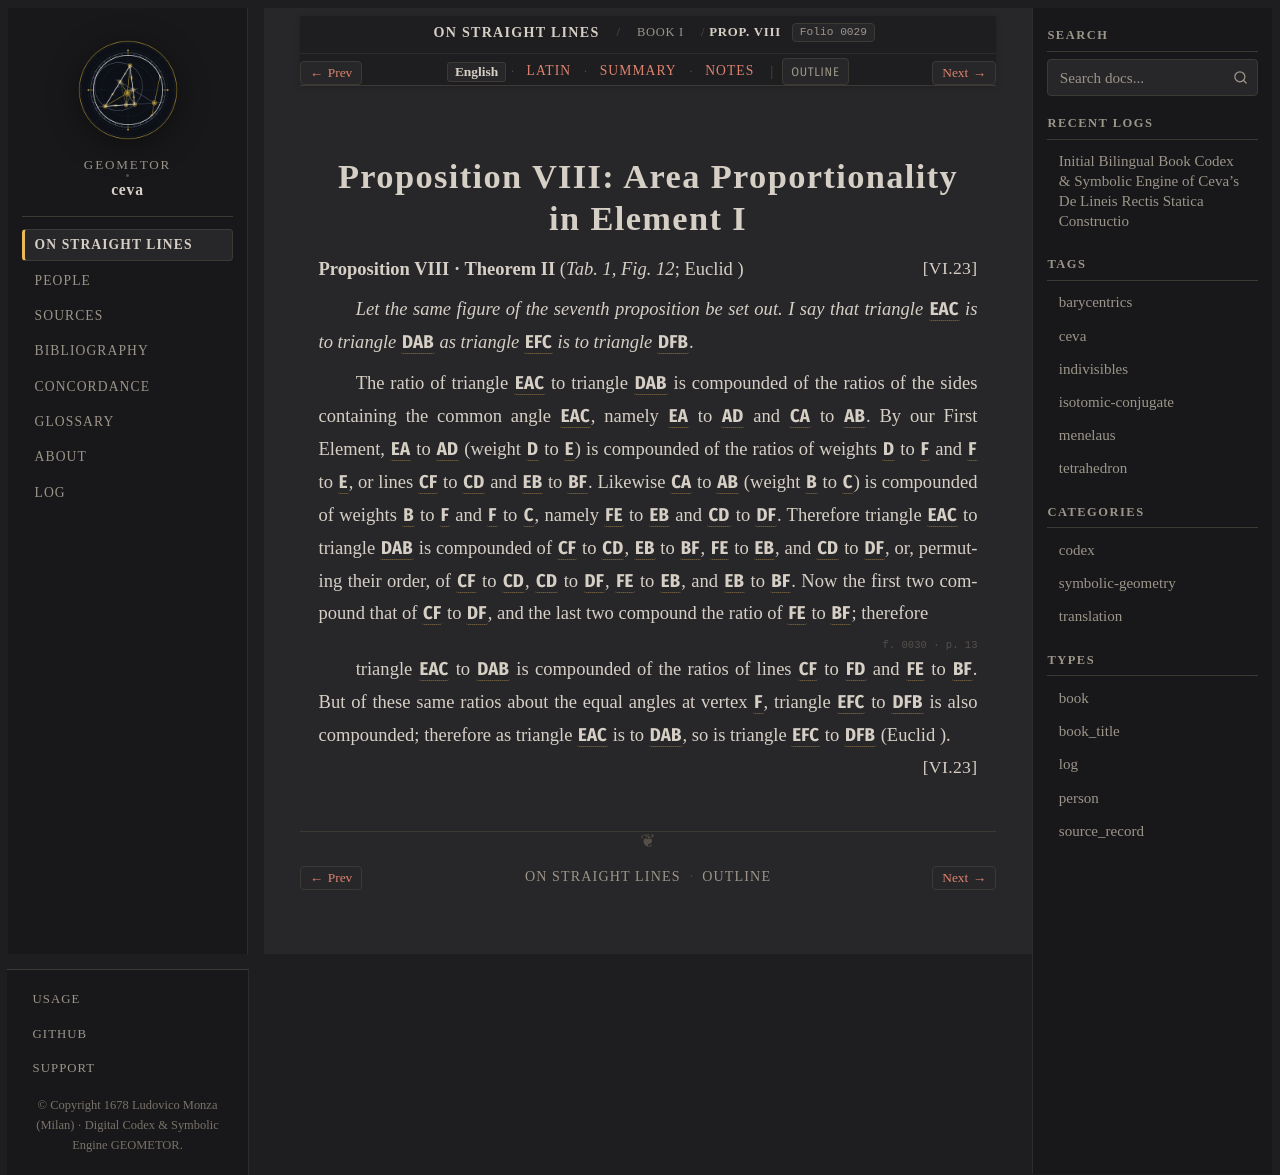

repository: geometor/ceva · page: de_lineis_rectis/liber_primus/prop_08/index.html · generator: sphinx

:layout: book
:order: 9
:canonical_id: liber_primus_prop_08
:breadcrumb_title: Prop. VIII
:folio: 0029
:tracks: English: index | Latin: la | Summary: summary | Notes: notes

.. _liber-primus-prop-08:
.. _liber-primus-prop-08-en:

Proposition VIII: Area Proportionality in Element I
===================================================

.. folio:: 0029
   :page: p. 12

**Proposition VIII · Theorem II** (`Tab. 1, Fig. 12`; Euclid :just:`VI.23`)

*Let the same figure of the seventh proposition be set out. I say that triangle* :g:`EAC` *is to triangle* :g:`DAB` *as triangle* :g:`EFC` *is to triangle* :g:`DFB`.

The ratio of triangle :g:`EAC` to triangle :g:`DAB` is compounded of the ratios of the sides containing the common angle :g:`EAC`, namely :g:`EA` to :g:`AD` and :g:`CA` to :g:`AB`. By our First Element, :g:`EA` to :g:`AD` (weight :g:`D` to :g:`E`) is 
compounded of the ratios of weights :g:`D` to :g:`F` and :g:`F` to :g:`E`, or lines :g:`CF` to :g:`CD` and :g:`EB` to :g:`BF`. Likewise :g:`CA` to :g:`AB` (weight :g:`B` to :g:`C`) is compounded of weights :g:`B` to :g:`F` and :g:`F` to :g:`C`, namely 
:g:`FE` to :g:`EB` and :g:`CD` to :g:`DF`. Therefore triangle :g:`EAC` to triangle :g:`DAB` is compounded of :g:`CF` to :g:`CD`, :g:`EB` to :g:`BF`, :g:`FE` to :g:`EB`, and :g:`CD` to :g:`DF`, or, permuting their order, of :g:`CF` to :g:`CD`, :g:`CD` to :g:`DF`, :g:`FE` to :g:`EB`, and :g:`EB` to :g:`BF`. 
Now the first two compound that of :g:`CF` to :g:`DF`, and the last two compound the ratio of :g:`FE` to :g:`BF`; therefore

.. folio:: 0030
   :page: p. 13

triangle :g:`EAC` to :g:`DAB` is compounded of the ratios of lines :g:`CF` to :g:`FD` and :g:`FE` to :g:`BF`. 
But of these same ratios about the equal angles at vertex :g:`F`, triangle :g:`EFC` to :g:`DFB` is also compounded; therefore as triangle :g:`EAC` is to :g:`DAB`, so is triangle :g:`EFC` to :g:`DFB` (Euclid :just:`VI.23`).

.. toctree::
   :hidden:

   la
   summary
   notes
